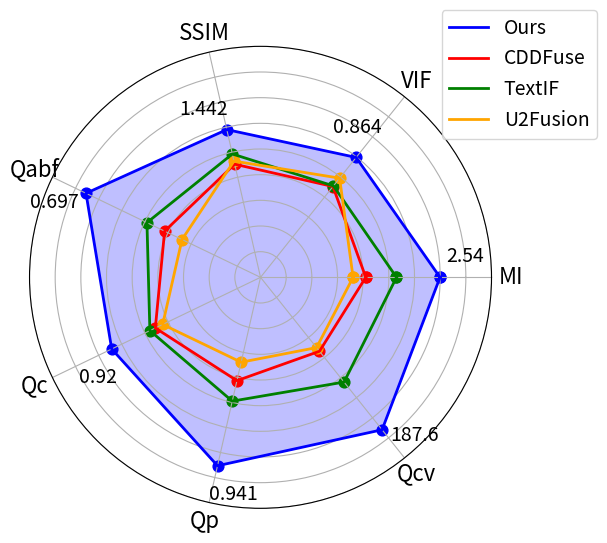

Python code for this plot:
import copy
import numpy as np
import matplotlib.pyplot as plt
import scipy.special as sc
                
# 创建图表
fig, ax = plt.subplots(figsize=(6, 6), subplot_kw=dict(polar=True))

# 数据准备
labels = np.array(['MI', 'VIF', 'SSIM', 'Qabf', 'Qc', 'Qp', 'Qcv'])
num_vars = len(labels)

# 角度计算
angles = np.linspace(0, 2 * np.pi, num_vars, endpoint=False).tolist()
angles += angles[:1]  # 闭合


# 需要绘制的数据值
values_ours_ = np.array([2.54, 0.8644, 1.4423, 0.6971, 0.9197, 0.9406, 187.6])
values_ours = np.array([2.34, 0.8144, 1.4023, 0.5971, 0.8301, 0.9406, 1/200.6])
values_TextIF = np.array([2.0902, 0.7466, 1.3274, 0.5256, 0.8157, 0.9293, 1/354.5596])
values_CDDFuse = np.array([2.21, 0.7482, 1.3517, 0.5458, 0.8178, 0.9327, 1/258.91])
values_U2Fusion = np.array([2.03, 0.7681, 1.335, 0.5017, 0.8127, 0.9256, 1/374.7083])

# normalize it
values_all = np.stack([values_ours, values_TextIF, values_CDDFuse, values_U2Fusion], axis=0)
values_all = values_all / values_all.max(axis=0, keepdims=True)
colors = ['blue', 'red', 'green', 'orange']
temps_for_each_metric = np.array([0.2, 0.3, 0.2, 0.2, 0.05, 0.02, 0.6])

def softmax_with_temp(values, temp=0.6):
    return sc.softmax(values / temp, axis=0)

values_all = softmax_with_temp(values_all, temps_for_each_metric)


def plot_radar(values, ax, fill=False, color='blue'):
    print(values)

    # 闭合数据环，起点和终点相同
    values = np.concatenate((values, [values[0]]))

    # 绘制雷达图
    if fill:
        ax.fill(angles, values, color=color, alpha=0.25)
    lin = ax.plot(angles, values, color=color, linewidth=2)

    # add dot of each datapoint
    ax.scatter(angles, values, color=color, s=60)

    return values, lin

lins = []
values_alls = []
for i in range(values_all.shape[0]):
    values, lin = plot_radar(values_all[i], ax, fill=False if i != 0 else True, color=colors[i])
    values_alls.append(values)
    lins.append(lin)
    
values_ours = values_alls[0]

# add text
for i, label in enumerate(labels):
    ax.text(angles[i]+0.1, values_ours[i] + 0.05, str(round(values_ours_[i], 3)), ha='center', va='center', fontsize=14)

# 添加标签
ax.set_yticklabels([])
ax.set_xticks(angles[:-1])  # 去掉最后一个角度，不闭合标签
ax.set_ylim(0, 0.45)
# 斜体
ax.set_xticklabels(labels, fontsize=16, fontstyle='italic')  # 标签和角度数量一致

# add legend with line and shift to upper right
# add some shift 
ax.legend([l[0] for l in lins], ['Ours', 'CDDFuse', 'TextIF', 'U2Fusion'], loc='upper right', fontsize=14, frameon=True, bbox_to_anchor=(1.25, 1.1))

plt.show()
